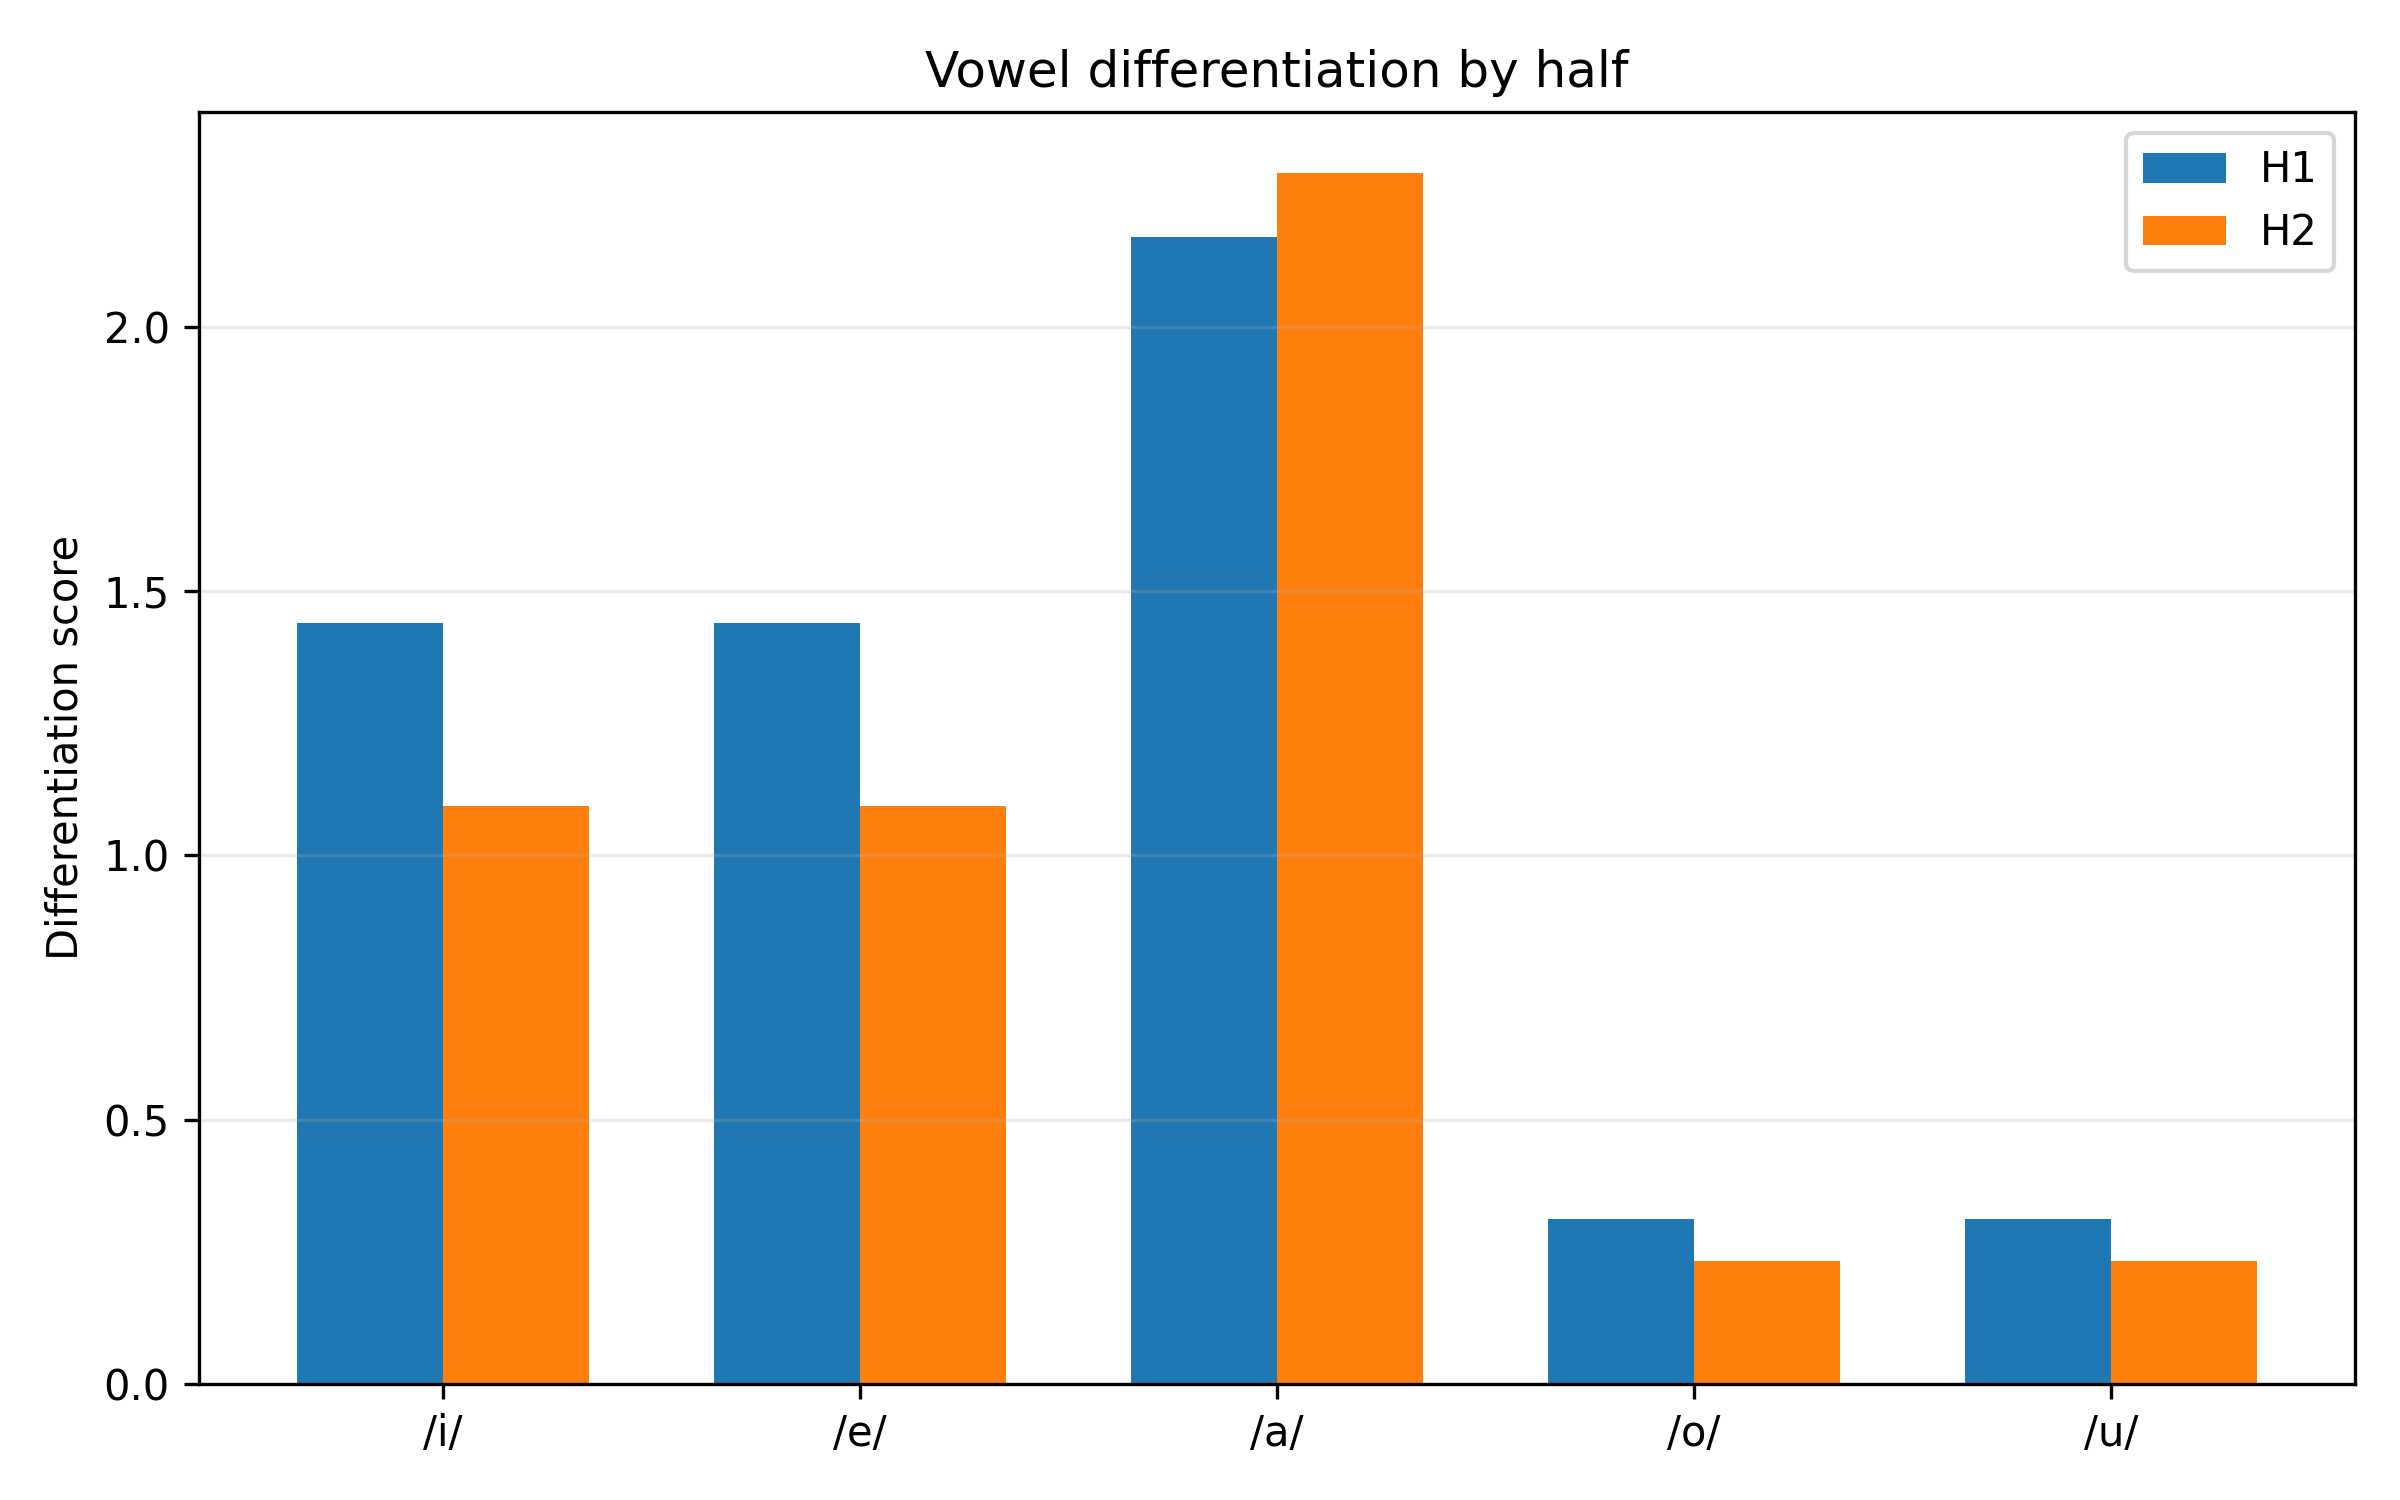

The data file committed next to this chart (first rows):
half, vowel, nearest_vowel, nearest_centroid_distance, within_dispersion_mean, pooled_dispersion_with_nearest, differentiation_score, overlap_risk, silhouette_mean, silhouette_median, n_silhouette_tokens
H1, i, e, 267.5, 201.7, 185.9, 1.439, 0.6949, 0.09026, 0.234, 428
H1, e, i, 267.5, 168.5, 185.9, 1.439, 0.6949, 0.1587, 0.2464, 561
H1, a, o, 412.6, 176.8, 190.1, 2.171, 0.4607, 0.2388, 0.372, 670
H1, o, u, 73.96, 202.5, 236.8, 0.3124, 3.201, 0.1406, 0.2606, 378
H1, u, o, 73.96, 266.7, 236.8, 0.3124, 3.201, -0.2914, -0.2506, 103
H2, i, e, 205.3, 205.4, 187.8, 1.093, 0.9148, 0.03581, 0.1506, 370
H2, e, i, 205.3, 168.4, 187.8, 1.093, 0.9148, 0.1535, 0.2225, 468
H2, a, o, 405.2, 163.3, 176.8, 2.292, 0.4363, 0.2682, 0.4017, 473
H2, o, u, 63.65, 189.4, 272.8, 0.2333, 4.287, 0.1584, 0.2763, 335
H2, u, o, 63.65, 336.2, 272.8, 0.2333, 4.287, -0.3309, -0.2933, 106
